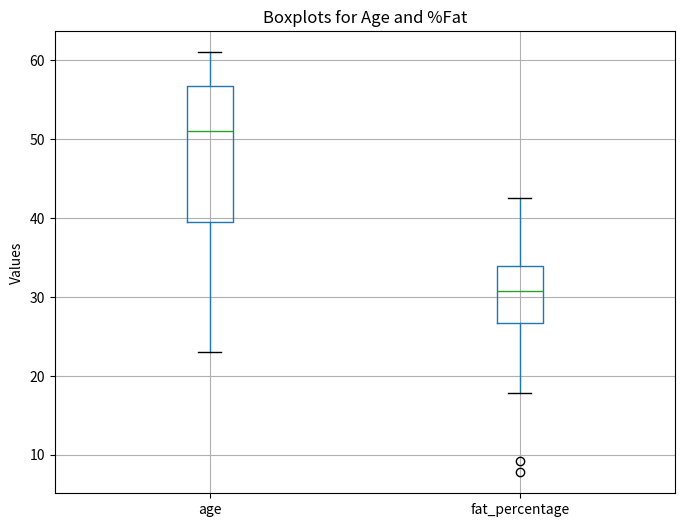
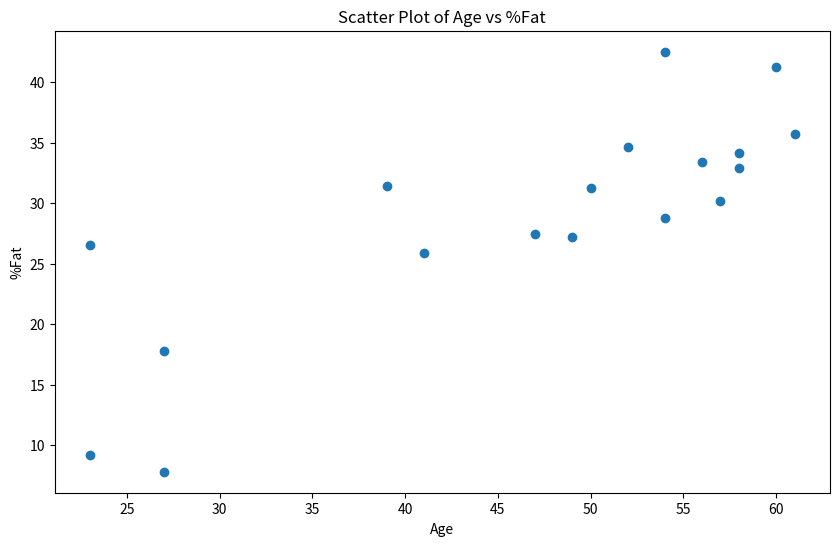
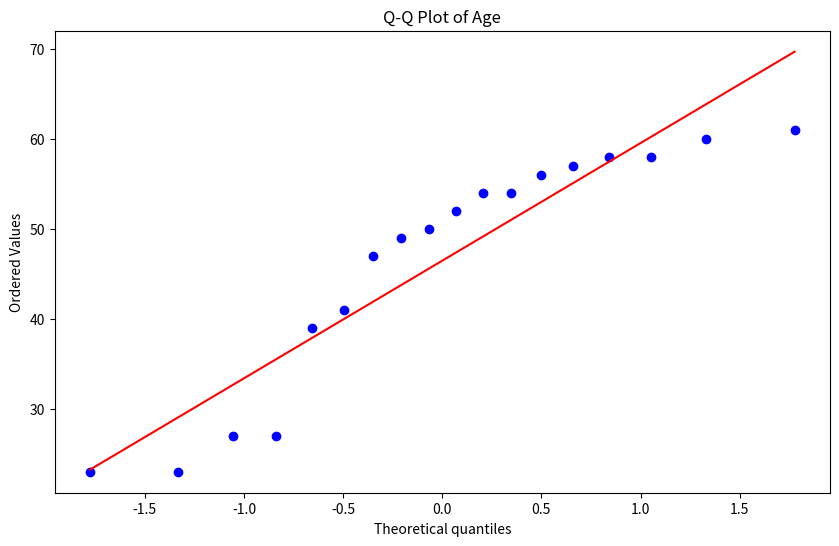
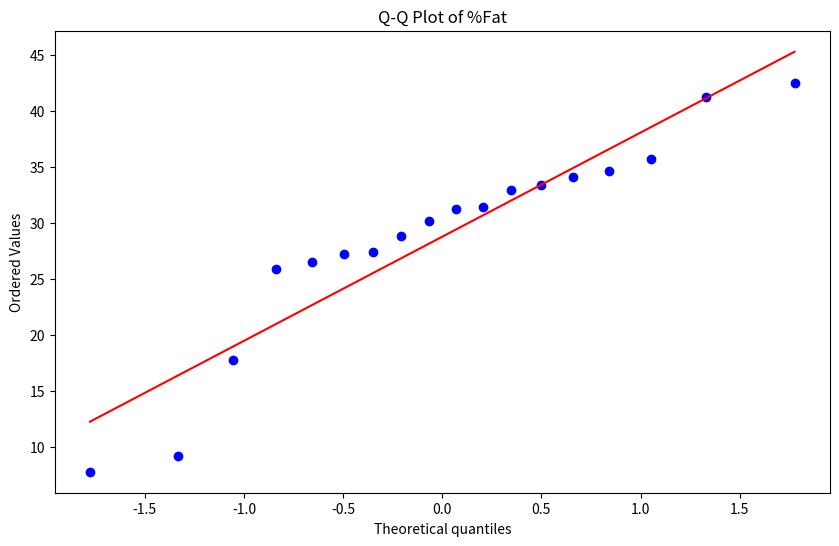

These charts were generated, in order, by the following Python code:
import pandas as pd
import matplotlib.pyplot as plt
import scipy.stats as stats

data = {
    'age': [23,23,27,27,39,41,47,49,50,52,54,54,56,57,58,58,60,61],
    'fat_percentage': [9.2,26.5,7.8,17.8,31.4,25.9,27.4,27.2,31.2,34.6,42.5,28.8,33.4,30.2,34.1,32.9,41.2,35.7]
}

df = pd.DataFrame(data)

age_mean = df['age'].mean()
age_median = df['age'].median()
age_std = df['age'].std()

fat_mean = df['fat_percentage'].mean()
fat_median = df['fat_percentage'].median()
fat_std = df['fat_percentage'].std()

print(f"Age Mean: {age_mean}")
print(f"Age Median: {age_median}")
print(f"Age Standard Deviation: {age_std}")
print(f"%Fat Mean: {fat_mean}")
print(f"%Fat Median: {fat_median}")
print(f"%Fat Standard Deviation: {fat_std}")

plt.figure(figsize=(8, 6))
df.boxplot(column=['age', 'fat_percentage'])
plt.title("Boxplots for Age and %Fat")
plt.ylabel("Values")
plt.show()

plt.figure(figsize=(10, 6))
plt.scatter(df['age'], df['fat_percentage'])
plt.xlabel("Age")
plt.ylabel("%Fat")
plt.title("Scatter Plot of Age vs %Fat")
plt.show()

plt.figure(figsize=(10, 6))
stats.probplot(df['age'], plot=plt)
plt.title("Q-Q Plot of Age")
plt.show()

plt.figure(figsize=(10, 6))
stats.probplot(df['fat_percentage'], plot=plt)
plt.title("Q-Q Plot of %Fat")
plt.show()
